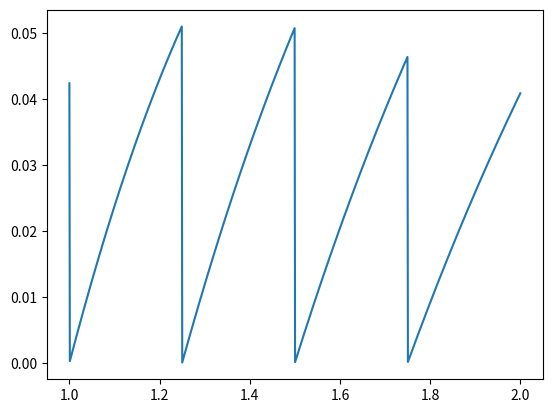

Write the Python code that produced this figure.
import numpy as np
import matplotlib.pyplot as plt

def ApproxArctan(x):
    n = 5
    h = 1/(n-1)

    x_vec = np.linspace(1-h, 2+h, n+2)
    y_vec = np.arctan(x_vec)

    a = np.searchsorted(x_vec, x) - 1

    k = (y_vec[a+1] - y_vec[a]) / (x_vec[a+1] - y_vec[a])
    m = y_vec[a] - k * x_vec[a]

    Approx = k*x + m
    return Approx

x = np.linspace(1, 2, 1000)
abs_err = np.abs(ApproxArctan(x)-np.arctan(x))
print(ApproxArctan(1.49))
print(np.arctan(1.49))

plt.plot(x, abs_err)
plt.show()